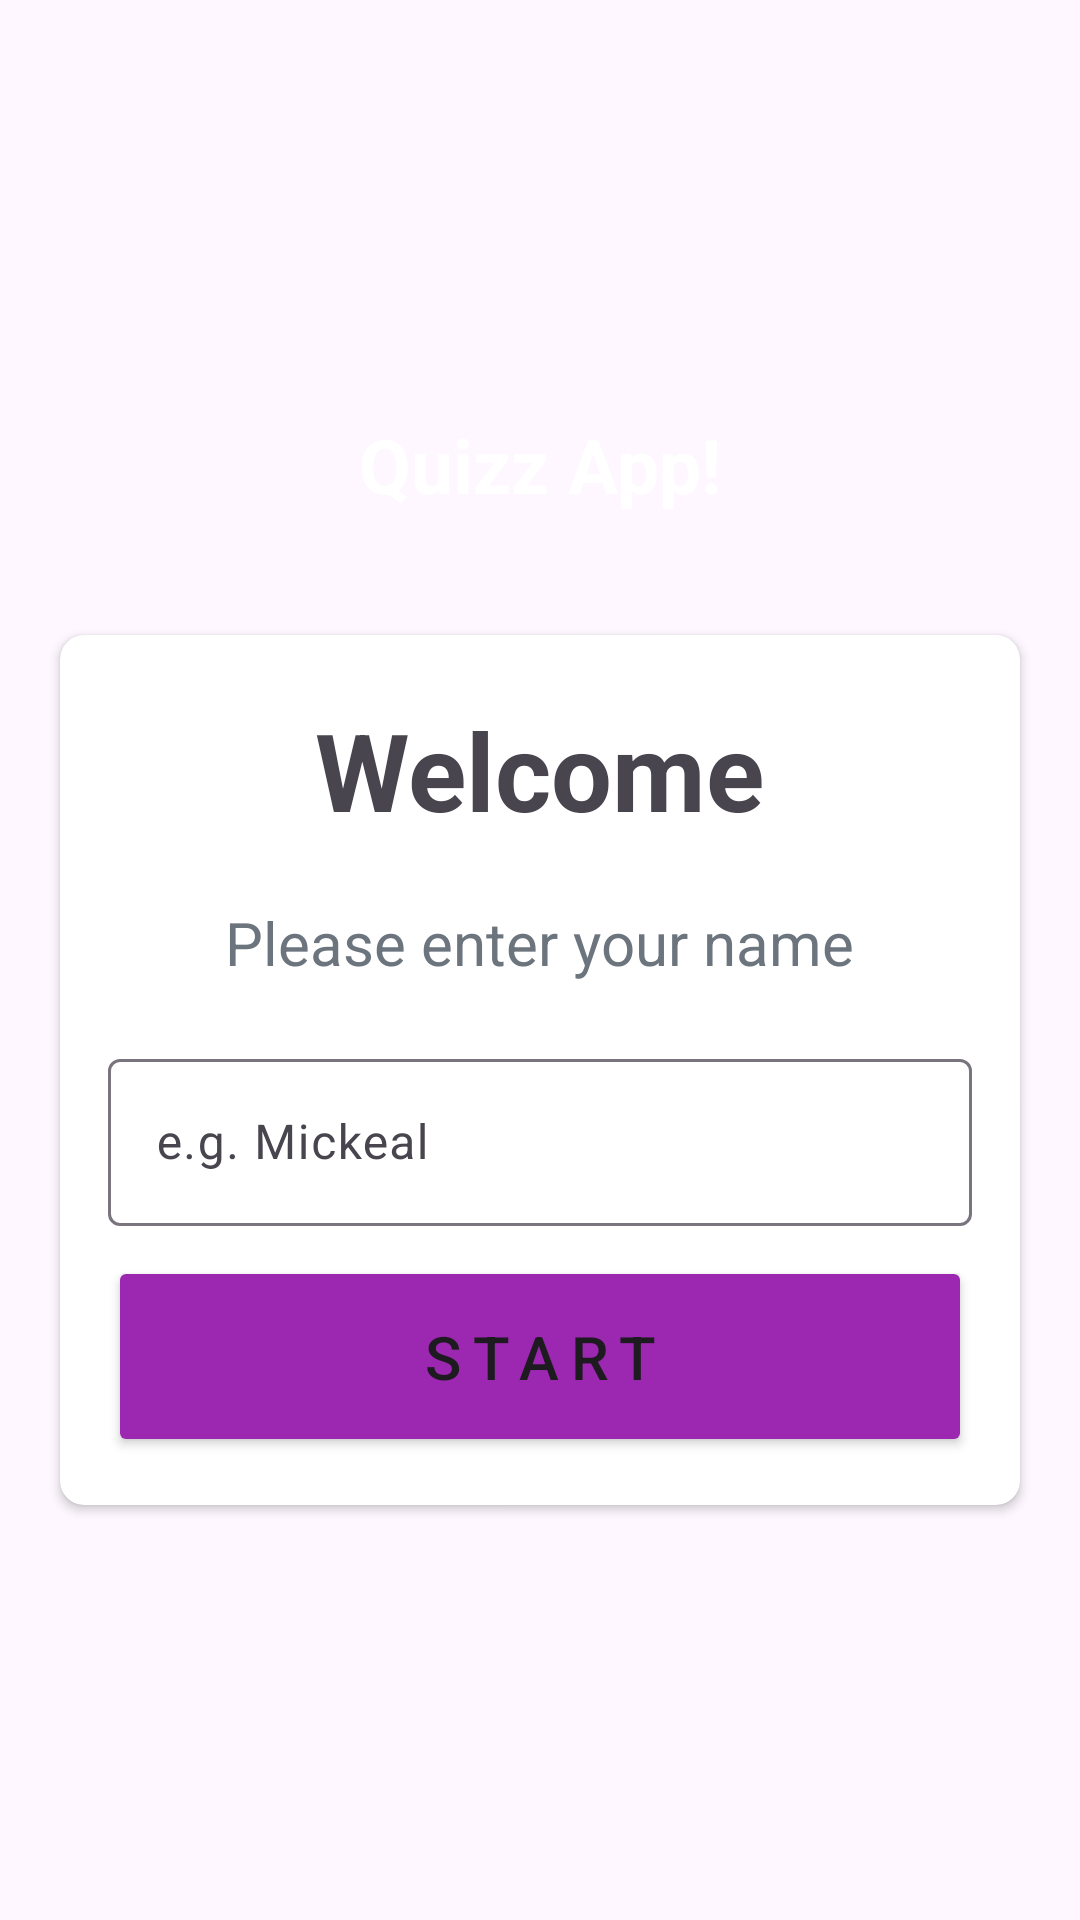

Reconstruct the res/layout file that produces this screen, plus the resources it refers to.
<!-- AndroidManifest.xml: application theme Theme.Material3.DayNight.NoActionBar -->
<!-- res/layout/activity_main.xml -->
<?xml version="1.0" encoding="utf-8"?>
<LinearLayout xmlns:android="http://schemas.android.com/apk/res/android"
    xmlns:app="http://schemas.android.com/apk/res-auto"
    xmlns:tools="http://schemas.android.com/tools"
    android:id="@+id/main"
    android:layout_width="match_parent"
    android:layout_height="match_parent"
    android:background="@drawable/ic_bg"
    android:orientation="vertical"
    android:gravity="center"

    tools:context=".MainActivity">

    <TextView
        android:layout_width="wrap_content"
        android:layout_height="wrap_content"
        android:text="@string/title_entry"
        android:textColor="@color/white"
        android:textStyle="bold"
        android:textSize="25sp"
        android:padding="20dp"
   />

    <androidx.cardview.widget.CardView
        android:layout_width="match_parent"
        android:layout_height="290dp"
        android:textAlignment="center"
        android:layout_margin="20dp"
        app:cardBackgroundColor="@color/white"
        app:cardCornerRadius="8dp"
        >

        <LinearLayout
            android:layout_width="match_parent"
            android:layout_height="match_parent"
            android:orientation="vertical"
            android:padding="16dp"
            android:gravity="bottom|center"
            >

            <TextView
                android:id="@+id/textView3"
                android:layout_width="wrap_content"
                android:layout_height="wrap_content"
                android:text="@string/top_label_entry"
                android:textStyle="bold"
                android:textSize="36sp"

                />

            <TextView
                android:id="@+id/textView4"
                android:layout_width="wrap_content"
                android:layout_height="wrap_content"
                android:text="@string/sublabel_entry"
                android:textSize="20sp"
                android:layout_margin="20dp"
                android:textColor="@color/grey_light"
                />

            <com.google.android.material.textfield.TextInputLayout
                android:layout_width="match_parent"
                android:layout_height="wrap_content"
                android:textColor="@color/grey_light"
                style="@style/ThemeOverlay.Material3.TextInputEditText.OutlinedBox.Dense"
                >
                <androidx.appcompat.widget.AppCompatEditText
                    android:id="@+id/et_name"
                    android:layout_width="match_parent"
                    android:layout_height="wrap_content"
                    android:hint="e.g. Mickeal"
                    android:textColorHint="@color/grey_light"

                    android:inputType="textCapWords"
                    />
            </com.google.android.material.textfield.TextInputLayout>

            <Button
                android:id="@+id/start_button"
                android:layout_width="match_parent"
                android:layout_height="wrap_content"
                android:layout_marginTop="10dp"
                android:backgroundTint="@color/purple_light"
                android:letterSpacing="0.2"
                android:padding="20dp"
                android:text="@string/buttonName"

                android:textSize="20sp"
                android:textStyle="normal"
                app:cornerRadius="2dp" />
        </LinearLayout>
    </androidx.cardview.widget.CardView>


</LinearLayout>
<!-- resources referenced by this layout -->
<resources>
  <color name="grey_light">#6c757d</color>
  <color name="purple_light">#9C27B0</color>
  <color name="white">#FFFFFFFF</color>
  <string name="buttonName">START</string>
  <string name="sublabel_entry">Please enter your name</string>
  <string name="title_entry">Quizz App!</string>
  <string name="top_label_entry">Welcome</string>
</resources>
